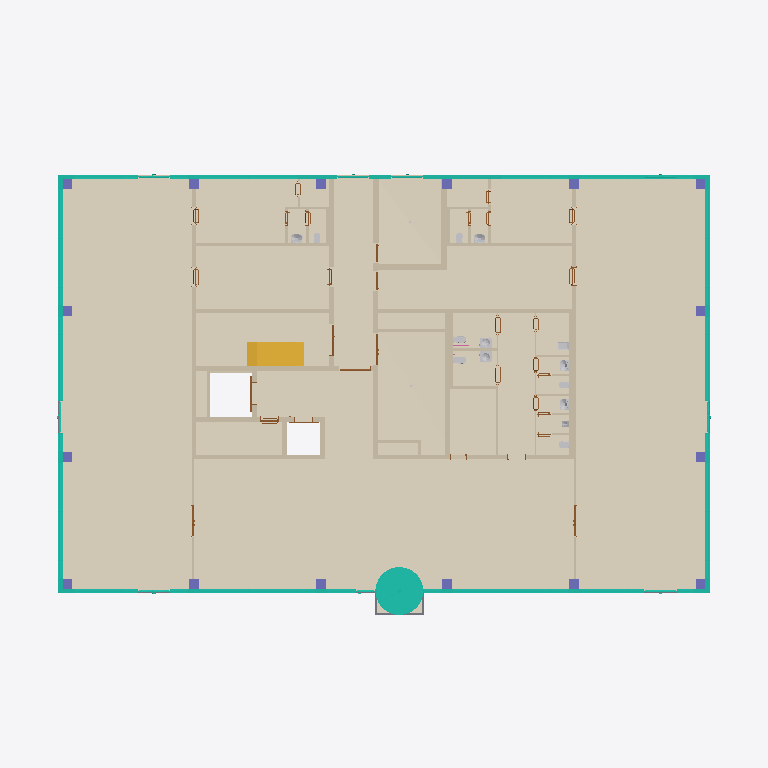
Plan cut of the same IFC building model at storey '1NP' (level 0.00 m, cut at 1.40 m), seen from above with north up, elements coloured by IFC class (only those large enough to see are counted): 46 walls (beige), 28 doors (brown), 25 coverings (cream), 16 curtain walls (teal), 16 columns (violet), 14 other elements (light grey), 1 stair (yellow), 1 slab (grey). Cut surfaces are drawn darker.
Extent 36.5 m × 24.5 m × 20.4 m (x, y, z). Storeys (5): 1NP at 0.00 m; 2NP at 5.00 m; 3NP at 9.20 m; 4NP at 13.40 m; 5NP at 16.95 m. Elements (570): 168 IfcWall, 87 IfcDoor, 85 IfcCovering, 55 IfcCurtainWall, 52 IfcColumn, 46 IfcSanitaryTerminal, 25 IfcWasteTerminal, 24 IfcSlab, 13 IfcRailing, 7 IfcShadingDevice, 5 IfcStair, 2 IfcRoof.

HEADER;
FILE_DESCRIPTION(('ViewDefinition [CoordinationView, QuantityTakeOffAddOnView]','RevitIdentifiers [ContentGUID: a1b485fa-b3a4-4dfa-b3dc-4bb139ecaac0, VersionGUID: 8eed5829-ebf7-4390-94ee-43579d9af916, NumberOfSaves: 2683]','CoordinateReference [CoordinateBase: Internal Origin, ProjectSite: Výchozí pozemek]','ExchangeRequirement [Architecture]'),'2;1');
FILE_NAME('ASR.ifc','2026-08-08T10:24:48+02:00',('Ing. Samuel Augustín'),(''),'IfcOpenShell 0.8.5-post1','Bonsai 0.8.5-post1','');
FILE_SCHEMA(('IFC4X3'));
ENDSEC;
DATA;
#20=IFCPROJECT('2Xj8NwiwHD_hFSIx764rKm',#6,'OCB',$,$,'Office centrum Brno','',(#13),#379792);
#45=IFCSITE('2Xj8NwiwHD_hFSIx764rKo',#6,'Default',$,$,#44,$,$,.ELEMENT.,(49,11,5,999999),(16,36,55,79999),199.1,$,$);
#23=IFCBUILDING('2Xj8NwiwHD_hFSIx764rKn',#6,'Polyfunkčný objekt',$,$,#22,$,'Polyfunkčný objekt',.ELEMENT.,$,$,$);
#26=IFCBUILDINGSTOREY('2VefEmfcj8sx0WLKr$GNnn',#6,'1NP',$,$,#25,$,'1NP',.ELEMENT.,0.0);
#30=IFCBUILDINGSTOREY('27hbQtAoP6qvoEYhPARoI7',#6,'2NP',$,$,#29,$,'2NP',.ELEMENT.,4999.999999999999);
#34=IFCBUILDINGSTOREY('3ig6N2jJz05g7H9Fq$ftkL',#6,'3NP',$,$,#33,$,'3NP',.ELEMENT.,9200.0);
#38=IFCBUILDINGSTOREY('3ig6N2jJz05g7H9Fq$ftkU',#6,'4NP',$,$,#37,$,'4NP',.ELEMENT.,13400.0);
#42=IFCBUILDINGSTOREY('3ig6N2jJz05g7H9Fq$ften',#6,'5NP',$,$,#41,$,'5NP',.ELEMENT.,16954.0);
#319842=IFCCOVERING('2xnJJu_2HBxxZmPw$PHQDr',#6,'PD02.10.03','Podlaha na zemine - Lobby a retail',$,#319787,#319841,'1790068',.FLOORING.);
#319915=IFCCOVERING('3QkikMby50aeav2$9t1hxm',#6,'PD02.10.01','Podlaha na zemine - Lobby a retail',$,#319866,#319914,'1793985',.FLOORING.);
#319745=IFCCOVERING('1hyZneVP1AO9p6NgELWEtO',#6,'PD02.10.02','Podlaha na zemine - Lobby a retail',$,#319696,#319744,'1789995',.FLOORING.);
#320346=IFCCOVERING('2FOhB52UL4OBbbXOmhyAYm',#6,'PD02.60.04','Podlaha na zemine - Sklady',$,#320331,#320345,'1796368',.FLOORING.);
#320305=IFCCOVERING('2FOhB52UL4OBbbXOmhyAb6',#6,'PD02.60.03','Podlaha na zemine - Sklady',$,#320295,#320304,'1796326',.FLOORING.);
#320711=IFCCOVERING('1Jg5gDIirBD9HXrK_9rsUh',#6,'PD02.70.01','Podlaha na zemine - Denné miestnosti',$,#320666,#320710,'1799915',.FLOORING.);
#317363=IFCCOVERING('3Rke5_VZX19huZFW1VM5EC',#6,'PD02.41.01','Podlaha na zemine - Spoločné priestory, podružné',$,#317328,#317362,'1745937',.FLOORING.);
#320161=IFCCOVERING('1pCYkxF8H7GfotV0FBMlA5',#6,'PD02.50.01','Podlaha na zemine - Technické miestnosti',$,#320084,#320160,'1795492',.FLOORING.);
#320786=IFCCOVERING('1Jg5gDIirBD9HXrK_9rsd5',#6,'PD02.70.02','Podlaha na zemine - Denné miestnosti',$,#320745,#320785,'1800325',.FLOORING.);
#320060=IFCCOVERING('2ZU62PhVfBBA3eA8MA3QFT',#6,'PD02.41.04','Podlaha na zemine - Spoločné priestory, podružné',$,#320039,#320059,'1794967',.FLOORING.);
#320430=IFCCOVERING('0su3vtaoDAmhE8OtWIKqH7',#6,'PD02.50.03','Podlaha na zemine - Technické miestnosti',$,#320370,#320429,'1796766',.FLOORING.);
#319968=IFCCOVERING('0J0xaJ$HD4jw1VzPfm9_sV',#6,'PD02.40.02','Podlaha na zemine - Spoločné priestory, hlavné',$,#319939,#319967,'1794053',.FLOORING.);
#320013=IFCCOVERING('0J0xaJ$HD4jw1VzPfm9_yE',#6,'PD02.40.03','Podlaha na zemine - Spoločné priestory, hlavné',$,#320003,#320012,'1794708',.FLOORING.);
#320202=IFCCOVERING('1pCYkxF8H7GfotV0FBMlB7',#6,'PD02.51.01','Podlaha na zemine - Elektrorozvodňa',$,#320192,#320201,'1795558',.FLOORING.);
#393157=IFCCURTAINWALL('0Szc28n_v4Ex7wxofZacys',#6,'L1-V.01','Pole LOP L1-V, východ, 1NP; SCHUECO FWS 50.SI',$,$,$,$,$);
#320642=IFCCOVERING('13KO9waHj89xgYMjDXWuYo',#6,'PD02.30.06','Podlaha na zemine - Hygienické zázemia',$,#320621,#320641,'1798612',.FLOORING.);
#317622=IFCSTAIR('1v2THfzj5CYBHMCVVJmqmY',#6,'SC01.0001','Prefabrikované schodiště',$,#317621,$,'1748309',.HALF_TURN_STAIR.);
#343448=IFCWALL('3pgxbUQ65Bu966Yucbcd3k',#6,'SN02.02.0023','JADRO ŽB',$,#343376,#343380,'2039669',.SHEAR.);
#320520=IFCCOVERING('19OrSHa_b9Iu1vGg2GMfsn',#6,'PD02.30.02','Podlaha na zemine - Hygienické zázemia',$,#320503,#320519,'1797549',.FLOORING.);
#320468=IFCCOVERING('19OrSHa_b9Iu1vGg2GMfkX',#6,'PD02.30.01','Podlaha na zemine - Hygienické zázemia',$,#320451,#320467,'1797053',.FLOORING.);
#320554=IFCCOVERING('13KO9waHj89xgYMjDXWvQA',#6,'PD02.30.03','Podlaha na zemine - Hygienické zázemia',$,#320544,#320553,'1798124',.FLOORING.);
#28229=IFCWALL('0MJFXziqDE$gGyPWwro9tW',#6,'SN02.02.0002','JADRO ŽB',$,#28098,#28102,'959729',.SHEAR.);
#372008=IFCCOVERING('1cj77171GQpQnelSpWqpWA',#6,'PD02.54.0003','Podlaha na zemine - Izolácia šachiet',$,#371987,#371977,'2210009',.FLOORING.);
#320597=IFCCOVERING('13KO9waHj89xgYMjDXWub4',#6,'PD02.30.05','Podlaha na zemine - Hygienické zázemia',$,#320580,#320596,'1798178',.FLOORING.);
#320261=IFCCOVERING('2FOhB52UL4OBbbXOmhyAcL',#6,'PD02.60.02','Podlaha na zemine - Sklady',$,#320246,#320260,'1796149',.FLOORING.);
#28435=IFCWALL('0MJFXziqDE$gGyPWwro9td',#6,'SN02.02.0019','JADRO ŽB',$,#28389,#28393,'959734',.SHEAR.);
#28364=IFCWALL('0MJFXziqDE$gGyPWwro9tb',#6,'SN02.02.0015','JADRO ŽB',$,#28326,#28330,'959732',.SHEAR.);
#393271=IFCCURTAINWALL('2JVMaDHaP2weADdeqJIpKA',#6,'A1-S.01','Pole LOP A1-S, sever, 1NP; SCHUECO FWS 50.SI',$,$,$,$,$);
#393228=IFCCURTAINWALL('3_F3TyI1X05fW6LNOlEJb6',#6,'A1-J.01','Pole LOP A1-J, juh, 1NP; SCHUECO FWS 50.SI',$,$,$,$,$);
#393243=IFCCURTAINWALL('1bpmH1MaH4$fGEzG$cHMpW',#6,'C1-S.01','Pole LOP C1-S, sever, 1NP; SCHUECO FWS 50.SI',$,$,$,$,$);
#393200=IFCCURTAINWALL('2$G3heaY917QTwhzk3XhvT',#6,'C1-J.01','Pole LOP C1-J, juh, 1NP; SCHUECO FWS 50.SI',$,$,$,$,$);
#393257=IFCCURTAINWALL('2748vAwPL6IvjVVmTb$Z8W',#6,'B1-S.01','Pole LOP B1-S, sever, 1NP; SCHUECO FWS 50.SI',$,$,$,$,$);
#393214=IFCCURTAINWALL('2BkwRulJjCfvcosYJIrBmr',#6,'B1-J.01','Pole LOP B1-J, juh, 1NP; SCHUECO FWS 50.SI',$,$,$,$,$);
#72094=IFCWALL('0t3OSyCJT1lA6BOPskqrOY',#6,'SN05.01.0005','Stena_keramická_250',$,#72003,#72007,'1412901',.SOLIDWALL.);
#28301=IFCWALL('0MJFXziqDE$gGyPWwro9tZ',#6,'SN02.02.0011','JADRO ŽB',$,#28254,#28258,'959730',.SHEAR.);
#69364=IFCWALL('0Eryr$ovXEeA3cFkDiZ0rF',#6,'SN02.02.0017','JADRO ŽB',$,#69327,#69331,'1409323',.SHEAR.);
#50238=IFCWALL('35umus_8PDPu4K5Wp3f02P',#6,'SN02.02.0013','JADRO ŽB',$,#50169,#50173,'1063800',.SHEAR.);
#51269=IFCWALL('3TaT1PYLD4$uGdkqQBdiAj',#6,'SN05.01.0004','Stena_keramická_250',$,#51235,#51239,'1402829',.SOLIDWALL.);
#393300=IFCCURTAINWALL('1wi8u7bX17HOv6VV1QhbPE',#6,'H1-Z.01','Pole LOP H1-Z, západ, 1NP; SCHUECO FWS 50.SI',$,$,$,$,$);
#393328=IFCCURTAINWALL('0WsHb0IUv6NwLjTzepPTh0',#6,'F1-Z.01','Pole LOP F1-Z, západ, 1NP; SCHUECO FWS 50.SI',$,$,$,$,$);
#393143=IFCCURTAINWALL('2cCA3xt5DEEfY$QZwX5$Ed',#6,'K1-V.01','Pole LOP K1-V, východ, 1NP; SCHUECO FWS 50.SI',$,$,$,$,$);
#393171=IFCCURTAINWALL('342LLl6DT4NgtvjBcM7jip',#6,'K1-V.02','Pole LOP K1-V, východ, 1NP; SCHUECO FWS 50.SI',$,$,$,$,$);
#393342=IFCCURTAINWALL('3g1PF2VYj1mQZj07kFJyOq',#6,'D1-Z.01','Pole LOP D1-Z, západ, 1NP; SCHUECO FWS 50.SI',$,$,$,$,$);
#372007=IFCCOVERING('10aX4CJ3vEfPJAe1dc9PT8',#6,'PD02.54.0002','Podlaha na zemine - Izolácia šachiet',$,#371958,#371968,'2210009',.FLOORING.);
#98127=IFCWALL('1neFXf7G52YxjQzuWj8jD2',#6,'SN05.01.0006','Stena_keramická_250',$,#98091,#98095,'1414108',.SOLIDWALL.);
#393286=IFCCURTAINWALL('0HJoWCXkr7Gu80_YRS69iQ',#6,'I1-Z.01','Pole LOP I1-Z, západ, 1NP; SCHUECO FWS 50.SI',$,$,$,$,$);
#393129=IFCCURTAINWALL('3rlHBARd57JgGJinu6eaBA',#6,'I1-V.01','Pole LOP I1-V, východ, 1NP; SCHUECO FWS 50.SI',$,$,$,$,$);
#372009=IFCCOVERING('1CA269sjEbXLOMCbkH10LO',#6,'PD02.54.0001','Podlaha na zemine - Izolácia šachiet',$,#371988,#371986,'2210009',.FLOORING.);
#69482=IFCWALL('0t3OSyCJT1lA6BOPskqrKC',#6,'SN02.02.0007','JADRO ŽB',$,#69389,#69393,'1412107',.SHEAR.);
#393185=IFCCURTAINWALL('05fKtvvsXE6vxd0K5FmIfG',#6,'D1-V.01','Pole LOP D1-V, východ, 1NP; SCHUECO FWS 50.SI',$,$,$,$,$);
#145911=IFCWALL('2FpefD9I5Buv_zm_bVZ4l7',#6,'SN07.02.0003','Stěna_SDK_150',$,#145857,#145861,'1425320',.PARTITIONING.);
#108486=IFCWALL('3Hkf$25L924A1Oqxpuwn4o',#6,'SN07.02.0007','Stěna_SDK_150',$,#108442,#108446,'1418378',.PARTITIONING.);
#41892=IFCWALL('0DbmKv6zrDPgCS4QKtmUvp',#6,'SN05.01.0001','Stena_keramická_250',$,#41858,#41862,'1048000',.SOLIDWALL.);
#393314=IFCCURTAINWALL('2t46GSFnzDmerSBcFHlKU3',#6,'G1-Z.01','Pole LOP G1-Z, západ, 1NP; SCHUECO FWS 50.SI',$,$,$,$,$);
#41961=IFCWALL('2meO4VEMX6zeduoKYmw8ab',#6,'SN07.02.0008','Stěna_SDK_150',$,#41917,#41921,'1051049',.PARTITIONING.);
#28497=IFCWALL('35vC1QoBf6vAsMUpDg6l5P',#6,'SN05.01.0003','Stena_keramická_250',$,#28460,#28464,'962269',.SOLIDWALL.);
#51215=IFCWALL('35x1BhY515x8xOs4yk296E',#6,'SN05.01.0002','Stena_keramická_250',$,#51102,#51106,'1400071',.SOLIDWALL.);
#372169=IFCCOVERING('2757EA775BkAXsrNW7IAUK',#6,'PD02.11.0001','Podlaha na zemine - Lobby a retail - Vstup Karusel',$,#372159,#372168,'2226189',.FLOORING.);
#28589=IFCSLAB('329n6O5c949BHj9j5dZqNy',#6,'ZD02.01.0001','Základová doska - 500 mm',$,#28547,#28588,'1016410',.BASESLAB.);
#145832=IFCWALL('2FpefD9I5Buv_zm_bVZ4fu',#6,'SN07.02.0004','Stěna_SDK_150',$,#145794,#145798,'1424919',.PARTITIONING.);
#342746=IFCWALL('2VCwREEInA9QinSaXFMbK8',#6,'SN02.03.0006','JADRO ŽB 150',$,#342734,#342738,'1991278',.SHEAR.);
#28697=IFCWALL('1S8wzmifPDk9BAYd4D1Vad',#6,'SN11.01.0002','Skleněná deska 100mm - 1NP',$,#28663,#28667,'1028824',.PARTITIONING.);
#28762=IFCWALL('3ldVap7qvFI8fMbeobNJ7S',#6,'SN11.01.0001','Skleněná deska 100mm - 1NP',$,#28728,#28732,'1029366',.PARTITIONING.);
#69611=IFCWALL('0t3OSyCJT1lA6BOPskqrKA',#6,'SN02.02.0005','JADRO ŽB',$,#69577,#69581,'1412109',.SHEAR.);
#69670=IFCWALL('0t3OSyCJT1lA6BOPskqrK9',#6,'SN02.02.0003','JADRO ŽB',$,#69636,#69640,'1412110',.SHEAR.);
#72263=IFCWALL('0t3OSyCJT1lA6BOPskqqcG',#6,'SN07.02.0002','Stěna_SDK_150',$,#72223,#72227,'1413271',.PARTITIONING.);
#320860=IFCWALL('3OEv9u3bTCu9kWji6SePT1',#6,'SN02.03.0004','JADRO ŽB 150',$,#320848,#320852,'1802947',.SHEAR.);
#340611=IFCSANITARYTERMINAL('1u0wcNzfH5pOoO9j6fHfLO',#6,'WC03.0001','Bezbariérové WC – umyvadlo',$,#340610,#340607,'1990550',.WASHHANDBASIN.);
#72322=IFCWALL('0t3OSyCJT1lA6BOPskqqcV',#6,'SN07.02.0005','Stěna_SDK_150',$,#72288,#72292,'1413272',.PARTITIONING.);
#72381=IFCWALL('0t3OSyCJT1lA6BOPskqqcT',#6,'SN07.02.0001','Stěna_SDK_150',$,#72347,#72351,'1413274',.PARTITIONING.);
#342783=IFCWALL('2VCwREEInA9QinSaXFMbMp',#6,'SN02.03.0002','JADRO ŽB 150',$,#342771,#342775,'1991381',.SHEAR.);
#342665=IFCSANITARYTERMINAL('1u0wcNzfH5pOoO9j6fHghw',#6,'WC03.0002','Bezbariérové WC – umyvadlo',$,#342664,#342661,'1990708',.WASHHANDBASIN.);
#69557=IFCWALL('0t3OSyCJT1lA6BOPskqrKB',#6,'SN02.02.0009','JADRO ŽB',$,#69502,#69506,'1412108',.SHEAR.);
#56114=IFCWALL('22p8xqsWHBphZbXYvmfB$P',#6,'SN07.02.0013','Stěna_SDK_150',$,#56078,#56082,'1408519',.PARTITIONING.);
#108608=IFCWALL('3Hkf$25L924A1Oqxpuwn4r',#6,'SN07.02.0012','Stěna_SDK_150',$,#108572,#108576,'1418381',.PARTITIONING.);
#53687=IFCWALL('3TaT1PYLD4$uGdkqQBdipg',#6,'SN02.02.0020','JADRO ŽB',$,#53631,#53635,'1403274',.SHEAR.);
#56053=IFCWALL('22p8xqsWHBphZbXYvmfB$O',#6,'SN07.02.0014','Stěna_SDK_150',$,#56015,#56019,'1408518',.PARTITIONING.);
#7649=IFCCOLUMN('0MJFXziqDE$gGyPWwro9lD',#6,'SL02.01.0029','Sloup_ŽB_500/500',$,#7648,#7646,'959196',.COLUMN.);
#7689=IFCCOLUMN('0MJFXziqDE$gGyPWwro9lC',#6,'SL02.01.0027','Sloup_ŽB_500/500',$,#7688,#7686,'959197',.COLUMN.);
#7729=IFCCOLUMN('0MJFXziqDE$gGyPWwro9lF',#6,'SL02.01.0025','Sloup_ŽB_500/500',$,#7728,#7726,'959198',.COLUMN.);
#7769=IFCCOLUMN('0MJFXziqDE$gGyPWwro9ln',#6,'SL02.01.0009','Sloup_ŽB_500/500',$,#7768,#7766,'959200',.COLUMN.);
#7809=IFCCOLUMN('0MJFXziqDE$gGyPWwro9lm',#6,'SL02.01.0007','Sloup_ŽB_500/500',$,#7808,#7806,'959201',.COLUMN.);
#7849=IFCCOLUMN('0MJFXziqDE$gGyPWwro9lp',#6,'SL02.01.0005','Sloup_ŽB_500/500',$,#7848,#7846,'959202',.COLUMN.);
#7889=IFCCOLUMN('0MJFXziqDE$gGyPWwro9lo',#6,'SL02.01.0003','Sloup_ŽB_500/500',$,#7888,#7886,'959203',.COLUMN.);
#116616=IFCSANITARYTERMINAL('3Hkf$25L924A1Oqxpuwn4g',#6,'WC05.0003','Umyvadlo',$,#116615,#116612,'1418386',.WASHHANDBASIN.);
#308774=IFCCOLUMN('2S$nQ373z0hhNrAeTCZj1R',#6,'SL02.01.0023','Sloup_ŽB_500/500',$,#308773,#308771,'1568581',.COLUMN.);
#69252=IFCSANITARYTERMINAL('22p8xqsWHBphZbXYvmfB$I',#6,'WC05.0004','Umyvadlo',$,#69251,#69248,'1408524',.WASHHANDBASIN.);
#96384=IFCSANITARYTERMINAL('0t3OSyCJT1lA6BOPskqqdu',#6,'WC05.0001','Umyvadlo',$,#96383,#96377,'1413375',.WASHHANDBASIN.);
#96595=IFCSANITARYTERMINAL('0t3OSyCJT1lA6BOPskqqW1',#6,'WC05.0002','Umyvadlo',$,#96594,#96591,'1413382',.WASHHANDBASIN.);
#80553=IFCWALL('0t3OSyCJT1lA6BOPskqqd$',#6,'SN07.01.0006','Stěna_SDK_100',$,#80409,#80413,'1413368',.PARTITIONING.);
#7929=IFCCOLUMN('0MJFXziqDE$gGyPWwro9lr',#6,'SL02.01.0031','Sloup_ŽB_500/500',$,#7928,#7926,'959204',.COLUMN.);
#7969=IFCCOLUMN('0MJFXziqDE$gGyPWwro9lq',#6,'SL02.01.0019','Sloup_ŽB_500/500',$,#7968,#7966,'959205',.COLUMN.);
#8009=IFCCOLUMN('0MJFXziqDE$gGyPWwro9lt',#6,'SL02.01.0015','Sloup_ŽB_500/500',$,#8008,#8006,'959206',.COLUMN.);
#8049=IFCCOLUMN('0MJFXziqDE$gGyPWwro9ls',#6,'SL02.01.0011','Sloup_ŽB_500/500',$,#8048,#8046,'959207',.COLUMN.);
#8089=IFCCOLUMN('0MJFXziqDE$gGyPWwro9lv',#6,'SL02.01.0021','Sloup_ŽB_500/500',$,#8088,#8086,'959208',.COLUMN.);
#8129=IFCCOLUMN('0MJFXziqDE$gGyPWwro9lu',#6,'SL02.01.0017','Sloup_ŽB_500/500',$,#8128,#8126,'959209',.COLUMN.);
#8169=IFCCOLUMN('0MJFXziqDE$gGyPWwro9lx',#6,'SL02.01.0013','Sloup_ŽB_500/500',$,#8168,#8166,'959210',.COLUMN.);
#8209=IFCCOLUMN('0MJFXziqDE$gGyPWwro9lw',#6,'SL02.01.0001','Sloup_ŽB_500/500',$,#8208,#8206,'959211',.COLUMN.);
#343005=IFCSANITARYTERMINAL('0hEzYEsv51A8WYYwlGrCrz',#6,'WC07.0001','Výlevka',$,#343004,#343001,'2028474',.SINK.);
#340594=IFCSANITARYTERMINAL('1u0wcNzfH5pOoO9j6fHfNW',#6,'WC02.0002','Bezbariérové WC – WC závěsné',$,#340593,#340590,'1990446',.TOILETPAN.);
#320992=IFCDOOR('3OEv9u3bTCu9kWji6SePmq',#6,'VT01.01.0001','Výťahové dvere - Nákladný výťah',$,#320991,#320988,'1804726',2700.0,2125.0,.DOOR.,$,$);
#338952=IFCSANITARYTERMINAL('1u0wcNzfH5pOoO9j6fHfGV',#6,'WC02.0001','Bezbariérové WC – WC závěsné',$,#338951,#338948,'1990353',.TOILETPAN.);
#329206=IFCDOOR('2dFhUfHTTCRA3C7gqdsQzz',#6,'DD01.03.01','Vstupy do technických miestností - jednokrídlové',$,#329205,#329202,'1805708',2310.0,1163.438732,.DOOR.,$,$);
#69302=IFCWALL('22p8xqsWHBphZbXYvmfB$J',#6,'SN07.01.0013','Stěna_SDK_100',$,#69264,#69268,'1408525',.PARTITIONING.);
#116666=IFCWALL('3Hkf$25L924A1Oqxpuwn4h',#6,'SN07.01.0012','Stěna_SDK_100',$,#116628,#116632,'1418387',.PARTITIONING.);
#31198=IFCDOOR('2PeB3c4tn9l9iU0XQKOuwe',#6,'DD01.04.02','Dvere do sklenených priečok 1NP - Dvojkrídle',$,#379220,#31194,'1031664',2310.0,1901.310048,.DOOR.,$,$);
#41837=IFCDOOR('1pVCcPf_1AS8XyXhAulvQq',#6,'DD01.04.01','Dvere do sklenených priečok 1NP - Dvojkrídle',$,#379177,#41833,'1036314',2310.0,1901.310048,.DOOR.,$,$);
#55996=IFCDOOR('3TaT1PYLD4$uGdkqQBdipK',#6,'DD01.02.01','Vstupy do CHÚC - Dvojkrídlové',$,#55995,#55992,'1403316',2460.0,1901.310048,.DOOR.,$,$);
#71984=IFCDOOR('0t3OSyCJT1lA6BOPskqrSV',#6,'DD01.02.02','Vstupy do CHÚC - Dvojkrídlové',$,#71983,#71980,'1412632',2460.0,1901.310048,.DOOR.,$,$);
#96542=IFCWALL('0t3OSyCJT1lA6BOPskqqW3',#6,'SN07.01.0009','Stěna_SDK_100',$,#96508,#96512,'1413380',.PARTITIONING.);
#53611=IFCDOOR('3TaT1PYLD4$uGdkqQBdish',#6,'DD01.02.03','Vstupy do CHÚC - Dvojkrídlové',$,#379048,#53607,'1403083',2310.0,1901.310048,.DOOR.,$,$);
#80666=IFCWALL('0t3OSyCJT1lA6BOPskqqdz',#6,'SN07.01.0005','Stěna_SDK_100',$,#80632,#80636,'1413370',.PARTITIONING.);
#39412=IFCDOOR('2PeB3c4tn9l9iU0XQKOuoQ',#6,'DD01.07.03','Dvere do lobby/retailu',$,#379091,#39408,'1032130',2310.0,1163.438732,.DOOR.,$,$);
#108547=IFCWALL('3Hkf$25L924A1Oqxpuwn4q',#6,'SN07.02.0011','Stěna_SDK_150',$,#108511,#108515,'1418380',.PARTITIONING.);
#96403=IFCSANITARYTERMINAL('0t3OSyCJT1lA6BOPskqqW7',#6,'WC04.0001','WC Závěsné',$,#96402,#96396,'1413376',.TOILETPAN.);
#64031=IFCSANITARYTERMINAL('22p8xqsWHBphZbXYvmfB$L',#6,'WC04.0004','WC Závěsné',$,#64030,#64027,'1408523',.TOILETPAN.);
#96499=IFCSANITARYTERMINAL('0t3OSyCJT1lA6BOPskqqW4',#6,'WC04.0002','WC Závěsné',$,#96498,#96495,'1413379',.TOILETPAN.);
#116603=IFCSANITARYTERMINAL('3Hkf$25L924A1Oqxpuwn4f',#6,'WC04.0003','WC Závěsné',$,#116602,#116599,'1418385',.TOILETPAN.);
#56173=IFCWALL('22p8xqsWHBphZbXYvmfB$M',#6,'SN07.02.0010','Stěna_SDK_150',$,#56139,#56143,'1408520',.PARTITIONING.);
#108746=IFCWALL('3Hkf$25L924A1Oqxpuwn4s',#6,'SN07.02.0009','Stěna_SDK_150',$,#108712,#108716,'1418382',.PARTITIONING.);
#134144=IFCDOOR('0FxqOQvrr0Yw4D3q1K5UlC',#6,'DD01.07.05','Dvere do lobby/retailu',$,#134143,#134140,'1423218',2310.0,1163.438732,.DOOR.,$,$);
#50149=IFCDOOR('3x2EY6v7HEc9OuLCexSFAP',#6,'DD01.07.04','Dvere do lobby/retailu',$,#379134,#50145,'1053330',2310.0,1046.073915,.DOOR.,$,$);
#142327=IFCDOOR('0FxqOQvrr0Yw4D3q1K5Uj_',#6,'DD01.07.06','Dvere do lobby/retailu',$,#142326,#142323,'1423296',2310.0,1046.073915,.DOOR.,$,$);
#116579=IFCDOOR('3Hkf$25L924A1Oqxpuwn4e',#6,'DD01.05.03','Dvere do SDK priečok 1NP',$,#379607,#116575,'1418384',2310.0,928.709097,.DOOR.,$,$);
#96365=IFCSANITARYTERMINAL('0t3OSyCJT1lA6BOPskqqdv',#6,'WC01.0001','Pisoár se zadním přívodem vody se sifonem',$,#96364,#96358,'1413374',.URINAL.);
#308736=IFCDOOR('0UazM8Uu97iRtygjdo4nWq',#6,'VT01.02.0001','Výťahové dvere - Osobný výťah',$,#308735,#308732,'1566973',2700.0,1775.0,.DOOR.,$,$);
#80389=IFCDOOR('0t3OSyCJT1lA6BOPskqqcd',#6,'DD01.05.08','Dvere do SDK priečok 1NP',$,#80388,#80385,'1413280',2310.0,1163.438732,.DOOR.,$,$);
#124882=IFCDOOR('3Hkf$25L924A1Oqxpuwn2o',#6,'DD01.02.0005','Vstupy do CHÚC - Jednokrídlové',$,#379263,#124878,'1418506',2310.0,1163.438732,.DOOR.,$,$);
#343518=IFCCOVERING('2xk3t0RWH37BPxsBzAE87M',#6,'FS02.01.0001','Podkladný blok LOP',$,#343467,#343517,'2065502',.INSULATION.);
#88475=IFCDOOR('0t3OSyCJT1lA6BOPskqqdy',#6,'DD01.05.14','Dvere do SDK priečok 1NP',$,#88474,#88471,'1413371',2310.0,928.709097,.DOOR.,$,$);
#96571=IFCDOOR('0t3OSyCJT1lA6BOPskqqW2',#6,'DD01.05.12','Dvere do SDK priečok 1NP',$,#96570,#96567,'1413381',2310.0,928.709097,.DOOR.,$,$);
#80365=IFCDOOR('0t3OSyCJT1lA6BOPskqqcQ',#6,'DD01.05.09','Dvere do SDK priečok 1NP',$,#80364,#80361,'1413277',2310.0,1163.438732,.DOOR.,$,$);
#98070=IFCDOOR('1neFXf7G52YxjQzuWj8j49',#6,'DD01.02.0006','Vstupy do CHÚC - Jednokrídlové',$,#98069,#98066,'1413527',2310.0,1163.438732,.DOOR.,$,$);
ENDSEC;
